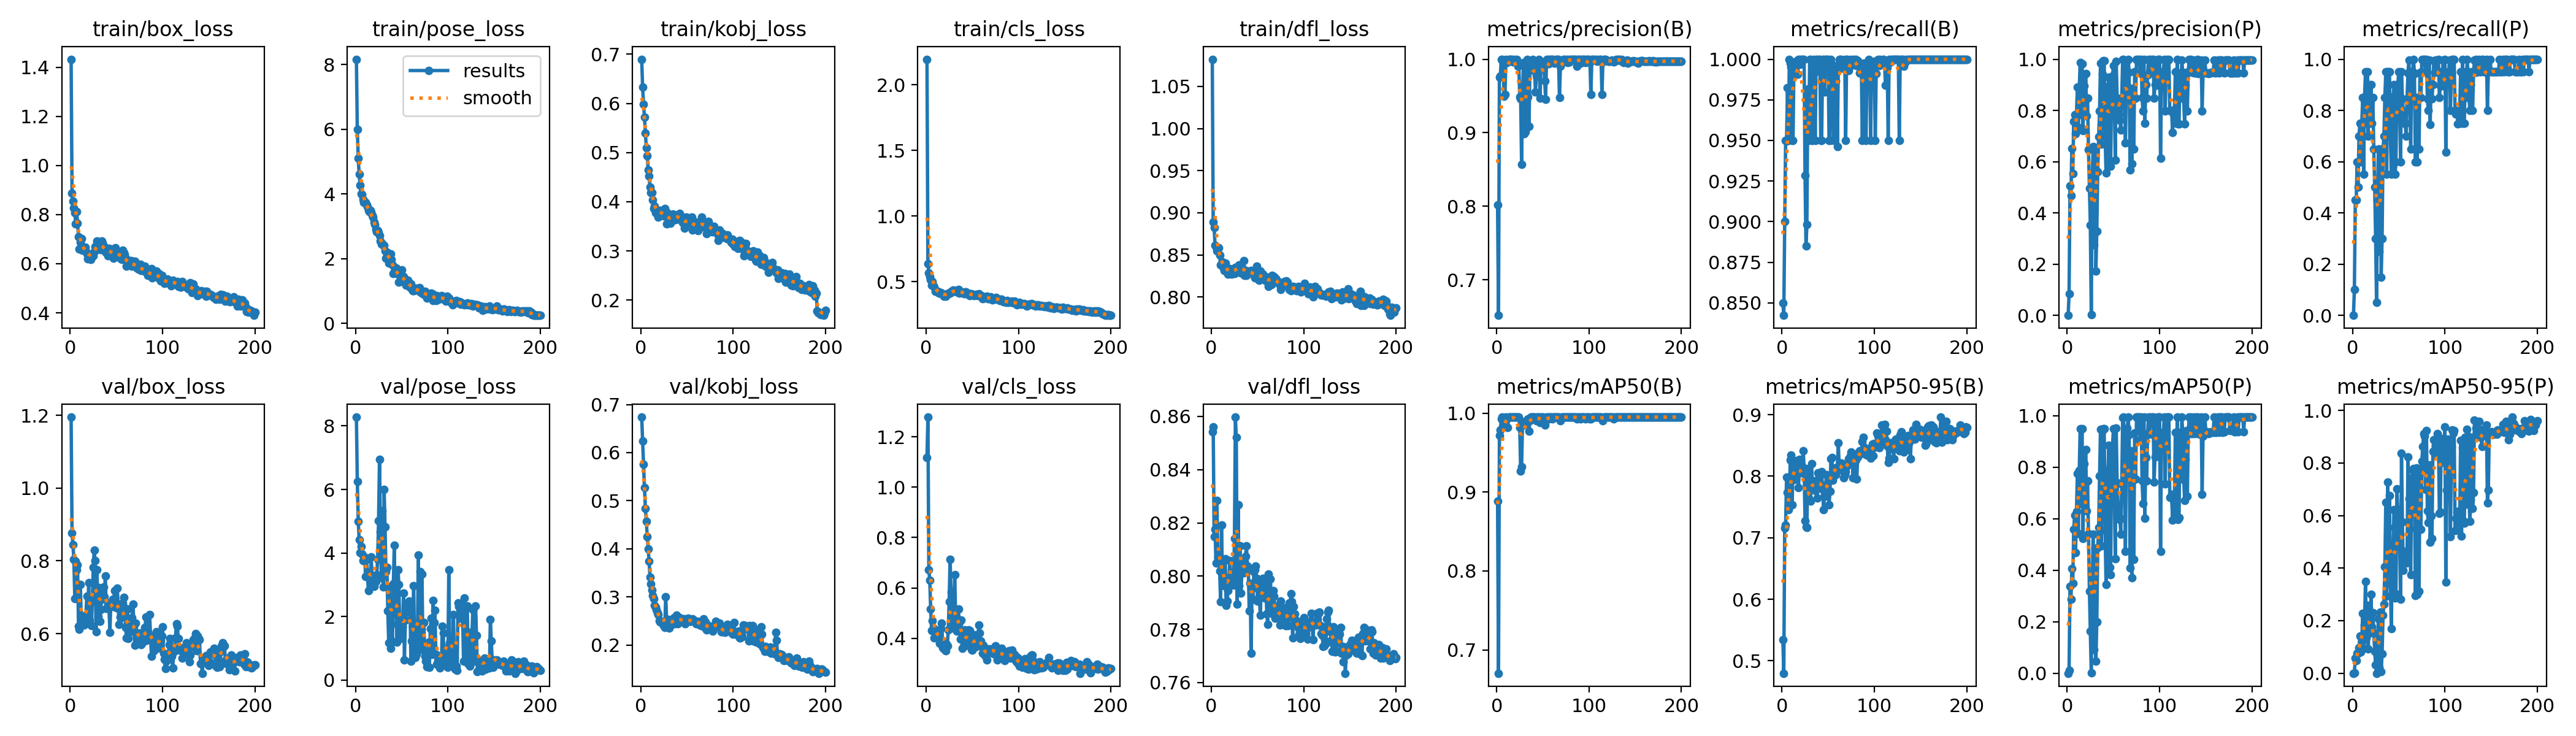

Values plotted in this chart, from the file beside it:
epoch, time, train/box_loss, train/pose_loss, train/kobj_loss, train/cls_loss, train/dfl_loss, metrics/precision(B), metrics/recall(B), metrics/mAP50(B), metrics/mAP50-95(B), metrics/precision(P), metrics/recall(P), metrics/mAP50(P), metrics/mAP50-95(P), val/box_loss, val/pose_loss, val/kobj_loss, val/cls_loss, val/dfl_loss, lr/pg0, lr/pg1, lr/pg2
1, 19.35, 1.433, 8.161, 0.6898, 2.194, 1.082, 0.8017, 0.85, 0.8885, 0.5346, 0, 0, 0, 0, 1.195, 8.278, 0.6739, 1.119, 0.8542, 0.0005, 0.0005, 0.0005
2, 32.09, 0.8874, 5.986, 0.6327, 0.6362, 0.8888, 0.6517, 0.8423, 0.6703, 0.4798, 0.08469, 0.1, 0.01196, 0.00239, 0.8771, 6.252, 0.6244, 1.278, 0.8561, 0.001015, 0.001015, 0.001015
3, 44.23, 0.8558, 5.094, 0.5986, 0.5684, 0.8824, 0.9758, 0.9, 0.9719, 0.7156, 0.506, 0.45, 0.3384, 0.05715, 0.8439, 5.001, 0.5763, 0.6717, 0.8148, 0.001525, 0.001525, 0.001525
4, 55.7, 0.8263, 4.605, 0.5723, 0.537, 0.8617, 0.9773, 0.95, 0.9783, 0.7203, 0.4666, 0.45, 0.287, 0.04816, 0.8048, 4.411, 0.5271, 0.6299, 0.8177, 0.00197, 0.00197, 0.00197
5, 68.58, 0.8082, 4.273, 0.5399, 0.5153, 0.8593, 1, 0.9497, 0.9926, 0.7987, 0.652, 0.6, 0.4064, 0.07698, 0.6958, 4.021, 0.4843, 0.5162, 0.8048, 0.00196, 0.00196, 0.00196
6, 81.19, 0.7614, 4.003, 0.5098, 0.4739, 0.8549, 1, 0.9824, 0.995, 0.7735, 0.5536, 0.5, 0.3486, 0.07591, 0.7987, 4.211, 0.4574, 0.4313, 0.8284, 0.00195, 0.00195, 0.00195
7, 94.06, 0.8131, 3.987, 0.494, 0.5, 0.8586, 0.9949, 0.95, 0.9835, 0.7458, 0.7571, 0.7, 0.5583, 0.09629, 0.7756, 3.967, 0.4255, 0.469, 0.8073, 0.00194, 0.00194, 0.00194
8, 106.6, 0.7636, 3.836, 0.4644, 0.4688, 0.8585, 0.9495, 1, 0.9926, 0.764, 0.7828, 0.75, 0.6133, 0.1409, 0.7894, 3.757, 0.3999, 0.4415, 0.809, 0.00193, 0.00193, 0.00193
9, 119.2, 0.7091, 3.739, 0.4523, 0.4577, 0.8495, 0.9523, 0.9976, 0.9926, 0.8265, 0.709, 0.6, 0.4675, 0.08144, 0.621, 3.892, 0.3747, 0.4012, 0.8018, 0.00192, 0.00192, 0.00192
10, 132.3, 0.6593, 3.731, 0.4293, 0.4245, 0.8378, 1, 0.9953, 0.995, 0.8344, 0.7857, 0.75, 0.6293, 0.1214, 0.6127, 3.849, 0.3414, 0.4057, 0.7904, 0.00191, 0.00191, 0.00191
11, 144.3, 0.6882, 3.731, 0.419, 0.4282, 0.8392, 0.9955, 0.95, 0.9926, 0.754, 0.8906, 0.85, 0.777, 0.2284, 0.7353, 3.255, 0.3265, 0.4133, 0.8191, 0.0019, 0.0019, 0.0019
12, 156.4, 0.7022, 3.669, 0.4182, 0.4267, 0.8418, 0.9962, 0.95, 0.982, 0.8172, 0.7321, 0.55, 0.5429, 0.09465, 0.639, 3.804, 0.3143, 0.4129, 0.7991, 0.00189, 0.00189, 0.00189
13, 169.1, 0.6545, 3.595, 0.4038, 0.4282, 0.8346, 1, 0.998, 0.995, 0.7944, 0.8826, 0.85, 0.7885, 0.1834, 0.6358, 3.317, 0.3024, 0.4253, 0.7999, 0.00188, 0.00188, 0.00188
14, 181.8, 0.663, 3.496, 0.3862, 0.413, 0.8318, 1, 0.998, 0.995, 0.821, 0.9876, 0.95, 0.9491, 0.3504, 0.6498, 2.807, 0.2967, 0.4146, 0.7964, 0.00187, 0.00187, 0.00187
15, 194.4, 0.6603, 3.46, 0.3917, 0.4179, 0.8402, 1, 0.9987, 0.995, 0.8231, 0.7843, 0.75, 0.6599, 0.1338, 0.6239, 3.389, 0.2822, 0.3811, 0.8065, 0.00186, 0.00186, 0.00186
16, 207.4, 0.6668, 3.491, 0.3779, 0.419, 0.8322, 1, 0.9909, 0.995, 0.8249, 0.9818, 0.95, 0.9494, 0.2586, 0.6356, 3.019, 0.2785, 0.4394, 0.7889, 0.00185, 0.00185, 0.00185
17, 219.8, 0.6497, 3.439, 0.3797, 0.4068, 0.8335, 1, 0.9906, 0.995, 0.8064, 0.7206, 0.7, 0.5235, 0.09207, 0.6514, 3.883, 0.2732, 0.4603, 0.7906, 0.00184, 0.00184, 0.00184
18, 232.5, 0.6408, 3.346, 0.3813, 0.4087, 0.8273, 0.9966, 1, 0.995, 0.781, 0.8967, 0.9, 0.8134, 0.2071, 0.703, 3.255, 0.2675, 0.3633, 0.7944, 0.00183, 0.00183, 0.00183
19, 245.3, 0.62, 3.286, 0.3686, 0.3902, 0.8311, 0.9992, 1, 0.995, 0.8272, 0.7831, 0.75, 0.6346, 0.1525, 0.6329, 3.286, 0.2632, 0.3579, 0.7988, 0.00182, 0.00182, 0.00182
20, 256.6, 0.6374, 3.14, 0.3802, 0.3991, 0.8337, 1, 0.9967, 0.995, 0.8158, 0.9437, 0.9, 0.8683, 0.3004, 0.7393, 2.941, 0.2513, 0.3881, 0.806, 0.00181, 0.00181, 0.00181
21, 268.9, 0.6268, 3.056, 0.3819, 0.3875, 0.8301, 0.9977, 1, 0.995, 0.8051, 0.7792, 0.75, 0.6296, 0.1775, 0.6374, 3.282, 0.2483, 0.35, 0.7995, 0.001801, 0.001801, 0.001801
22, 281.5, 0.6186, 2.911, 0.3789, 0.3967, 0.8275, 0.9998, 1, 0.995, 0.8166, 0.8488, 0.85, 0.7466, 0.2309, 0.6858, 3.106, 0.2463, 0.3776, 0.7985, 0.001791, 0.001791, 0.001791
23, 294.3, 0.6389, 2.834, 0.38, 0.4097, 0.8315, 0.9904, 1, 0.995, 0.8418, 0.6476, 0.65, 0.5413, 0.1537, 0.6217, 3.32, 0.2492, 0.3698, 0.8014, 0.001781, 0.001781, 0.001781
24, 306.8, 0.6385, 2.863, 0.3739, 0.4113, 0.8291, 0.9913, 1, 0.995, 0.813, 0.4954, 0.5, 0.3192, 0.08329, 0.6929, 3.806, 0.2459, 0.4336, 0.7966, 0.001771, 0.001771, 0.001771
25, 319.4, 0.6325, 2.802, 0.3714, 0.4114, 0.8278, 0.9489, 0.9285, 0.9817, 0.7274, 0.3523, 0.3, 0.1639, 0.03088, 0.7826, 5.016, 0.2405, 0.5463, 0.8141, 0.001761, 0.001761, 0.001761
26, 332.3, 0.6486, 2.71, 0.3868, 0.4123, 0.8349, 0.9465, 0.8849, 0.9263, 0.7174, 0.00164, 0.05, 0.00091, 9e-05, 0.8294, 6.956, 0.2362, 0.7136, 0.8598, 0.001751, 0.001751, 0.001751
27, 343.5, 0.6701, 2.551, 0.3752, 0.4244, 0.8348, 0.8569, 0.8982, 0.9321, 0.7162, 0.5149, 0.45, 0.3109, 0.1196, 0.8001, 4.677, 0.3003, 0.5853, 0.8521, 0.001741, 0.001741, 0.001741
28, 355.7, 0.6584, 2.451, 0.355, 0.4245, 0.833, 0.9515, 0.9817, 0.9879, 0.812, 0.6577, 0.65, 0.5395, 0.2079, 0.6044, 3.228, 0.2519, 0.4417, 0.7895, 0.001731, 0.001731, 0.001731
29, 368.6, 0.6923, 2.471, 0.3774, 0.4371, 0.8341, 0.9955, 0.95, 0.985, 0.7646, 0.2751, 0.25, 0.09217, 0.02248, 0.7748, 5.332, 0.2507, 0.4511, 0.8268, 0.001721, 0.001721, 0.001721
30, 381, 0.6896, 2.416, 0.366, 0.4285, 0.838, 0.8987, 1, 0.9879, 0.7907, 0.6448, 0.65, 0.4847, 0.2334, 0.6476, 2.923, 0.2526, 0.4626, 0.7963, 0.001711, 0.001711, 0.001711
31, 393.8, 0.6731, 2.408, 0.3655, 0.4332, 0.8379, 0.9014, 1, 0.9879, 0.7593, 0.1729, 0.15, 0.04769, 0.00636, 0.7267, 6.004, 0.2351, 0.6525, 0.8114, 0.001701, 0.001701, 0.001701
32, 406.4, 0.6642, 2.24, 0.3563, 0.4266, 0.8289, 0.9789, 0.95, 0.9905, 0.8199, 0.3279, 0.3, 0.1999, 0.07456, 0.6333, 4.832, 0.2404, 0.4876, 0.7936, 0.001691, 0.001691, 0.001691
33, 418.8, 0.6567, 2.01, 0.3666, 0.4196, 0.835, 0.9994, 0.95, 0.9885, 0.783, 0.5608, 0.65, 0.4877, 0.22, 0.6663, 3.405, 0.2511, 0.4279, 0.8013, 0.001681, 0.001681, 0.001681
34, 431.4, 0.6932, 2.141, 0.3618, 0.4364, 0.8333, 0.9486, 1, 0.9926, 0.7894, 0.6962, 0.7, 0.5652, 0.2635, 0.6953, 3.552, 0.2449, 0.4719, 0.8035, 0.001671, 0.001671, 0.001671
35, 443, 0.6844, 2.184, 0.3746, 0.4386, 0.8435, 0.909, 0.9994, 0.9768, 0.7929, 0.7969, 0.85, 0.767, 0.4044, 0.7209, 2.176, 0.2475, 0.5151, 0.8013, 0.001661, 0.001661, 0.001661
36, 455.8, 0.6622, 1.86, 0.3742, 0.4135, 0.8253, 0.9843, 0.95, 0.9905, 0.7767, 0.9843, 0.95, 0.948, 0.6495, 0.7279, 1.166, 0.2575, 0.4632, 0.8053, 0.001651, 0.001651, 0.001651
37, 468.2, 0.6702, 2.098, 0.3728, 0.4229, 0.8315, 0.9957, 1, 0.995, 0.7806, 0.6675, 0.55, 0.4943, 0.2934, 0.7014, 2.929, 0.2439, 0.3979, 0.8075, 0.001641, 0.001641, 0.001641
38, 481.1, 0.6477, 2.145, 0.3635, 0.4172, 0.8258, 0.9909, 1, 0.995, 0.765, 0.9407, 0.95, 0.9437, 0.7269, 0.7579, 1.008, 0.2566, 0.4729, 0.8114, 0.001631, 0.001631, 0.001631
39, 493.8, 0.6614, 1.98, 0.3717, 0.4188, 0.8297, 1, 0.9925, 0.995, 0.8053, 0.9937, 0.95, 0.9495, 0.5552, 0.6701, 1.759, 0.2626, 0.3615, 0.8039, 0.001621, 0.001621, 0.001621
40, 506.6, 0.6444, 1.803, 0.3651, 0.4174, 0.8297, 0.996, 1, 0.995, 0.8011, 0.9936, 0.95, 0.9495, 0.6759, 0.6685, 1.211, 0.2441, 0.4013, 0.803, 0.001611, 0.001611, 0.001611
41, 519.4, 0.6324, 1.54, 0.3715, 0.4087, 0.8308, 0.9851, 1, 0.995, 0.8029, 0.699, 0.7, 0.5569, 0.3409, 0.6844, 3.019, 0.2536, 0.3931, 0.7869, 0.001601, 0.001601, 0.001601
42, 531.3, 0.6629, 1.603, 0.3763, 0.4226, 0.8309, 0.9555, 0.95, 0.9926, 0.7813, 0.5558, 0.55, 0.3435, 0.1685, 0.6735, 4.251, 0.257, 0.4327, 0.7973, 0.001591, 0.001591, 0.001591
43, 543.2, 0.6607, 1.673, 0.3653, 0.4221, 0.8313, 0.9776, 0.95, 0.9905, 0.8075, 0.8743, 0.85, 0.7885, 0.464, 0.6038, 2.095, 0.2504, 0.3998, 0.7709, 0.001581, 0.001581, 0.001581
44, 555.7, 0.6582, 1.707, 0.37, 0.4093, 0.8305, 0.9947, 1, 0.995, 0.7789, 0.8924, 0.85, 0.7729, 0.4699, 0.6845, 2.127, 0.2515, 0.3729, 0.7952, 0.001571, 0.001571, 0.001571
45, 568.7, 0.6492, 1.615, 0.3576, 0.4106, 0.8271, 0.9969, 1, 0.995, 0.7461, 0.9288, 0.9, 0.8853, 0.6232, 0.6848, 1.188, 0.2527, 0.4042, 0.7913, 0.001561, 0.001561, 0.001561
46, 581.8, 0.6289, 1.513, 0.3672, 0.4036, 0.8264, 1, 0.9798, 0.995, 0.7703, 0.605, 0.55, 0.4104, 0.2852, 0.6952, 3.467, 0.2545, 0.4331, 0.8016, 0.001551, 0.001551, 0.001551
47, 594.2, 0.622, 1.267, 0.3464, 0.394, 0.8225, 0.9474, 1, 0.9879, 0.7678, 0.5819, 0.6, 0.3831, 0.3021, 0.6737, 3.006, 0.2543, 0.4321, 0.8024, 0.001541, 0.001541, 0.001541
48, 606.7, 0.6499, 1.489, 0.3545, 0.4061, 0.8253, 0.996, 1, 0.995, 0.802, 0.8958, 0.9, 0.8722, 0.7016, 0.7189, 1.383, 0.2445, 0.3809, 0.8037, 0.001531, 0.001531, 0.001531
49, 619.7, 0.6658, 1.459, 0.3685, 0.407, 0.8366, 0.996, 1, 0.995, 0.7873, 0.9355, 0.9, 0.8817, 0.623, 0.6891, 1.303, 0.2499, 0.3545, 0.7992, 0.001521, 0.001521, 0.001521
50, 631.7, 0.6444, 1.649, 0.3554, 0.4019, 0.8235, 0.9954, 1, 0.995, 0.8001, 0.9761, 0.95, 0.9497, 0.4865, 0.6703, 1.645, 0.2522, 0.3522, 0.7907, 0.001511, 0.001511, 0.001511
51, 643.6, 0.6382, 1.426, 0.3631, 0.3997, 0.8205, 0.9951, 0.95, 0.9905, 0.7541, 0.8368, 0.8, 0.6973, 0.5042, 0.7248, 1.679, 0.2554, 0.4007, 0.7972, 0.001501, 0.001501, 0.001501
52, 656.3, 0.6346, 1.445, 0.357, 0.3937, 0.82, 0.9701, 0.95, 0.985, 0.7751, 0.6054, 0.6, 0.4454, 0.282, 0.6731, 2.744, 0.2516, 0.4132, 0.792, 0.001491, 0.001491, 0.001491
53, 668.7, 0.6399, 1.28, 0.3674, 0.4002, 0.8304, 0.9458, 1, 0.9926, 0.8286, 0.9929, 0.95, 0.9527, 0.8371, 0.626, 0.6374, 0.2491, 0.3659, 0.7853, 0.001481, 0.001481, 0.001481
54, 681.6, 0.6319, 1.269, 0.3657, 0.4037, 0.8268, 1, 0.9948, 0.995, 0.8304, 0.8492, 0.8451, 0.7398, 0.5747, 0.645, 1.892, 0.2492, 0.3925, 0.7966, 0.001471, 0.001471, 0.001471
55, 694.4, 0.6192, 1.185, 0.3692, 0.4014, 0.8223, 1, 0.9964, 0.995, 0.7938, 0.7996, 0.7981, 0.6545, 0.3905, 0.6442, 2.189, 0.2521, 0.3904, 0.7924, 0.001461, 0.001461, 0.001461
56, 707.1, 0.6169, 1.339, 0.343, 0.3918, 0.8268, 0.9936, 0.95, 0.9926, 0.8005, 0.784, 0.75, 0.6066, 0.464, 0.6608, 2.36, 0.2545, 0.3715, 0.7991, 0.001451, 0.001451, 0.001451
57, 720, 0.6552, 1.322, 0.3485, 0.4067, 0.8239, 1, 0.9914, 0.995, 0.8032, 0.761, 0.75, 0.5966, 0.4439, 0.6849, 2.142, 0.2524, 0.4527, 0.7953, 0.001441, 0.001441, 0.001441
58, 732.8, 0.646, 1.252, 0.3524, 0.3958, 0.8243, 1, 0.9867, 0.995, 0.8028, 0.7241, 0.7, 0.5408, 0.4183, 0.7, 2.492, 0.25, 0.4201, 0.7918, 0.001431, 0.001431, 0.001431
59, 744.2, 0.6376, 1.125, 0.3592, 0.393, 0.819, 1, 0.9921, 0.995, 0.8145, 0.8493, 0.8453, 0.7351, 0.4249, 0.6702, 2.417, 0.2477, 0.3903, 0.7974, 0.001421, 0.001421, 0.001421
60, 756.8, 0.6219, 1.22, 0.3449, 0.3923, 0.8233, 1, 0.9462, 0.9926, 0.8131, 1, 0.9462, 0.9926, 0.8237, 0.6171, 0.5886, 0.2448, 0.3682, 0.7857, 0.001411, 0.001411, 0.001411
... 140 more rows
